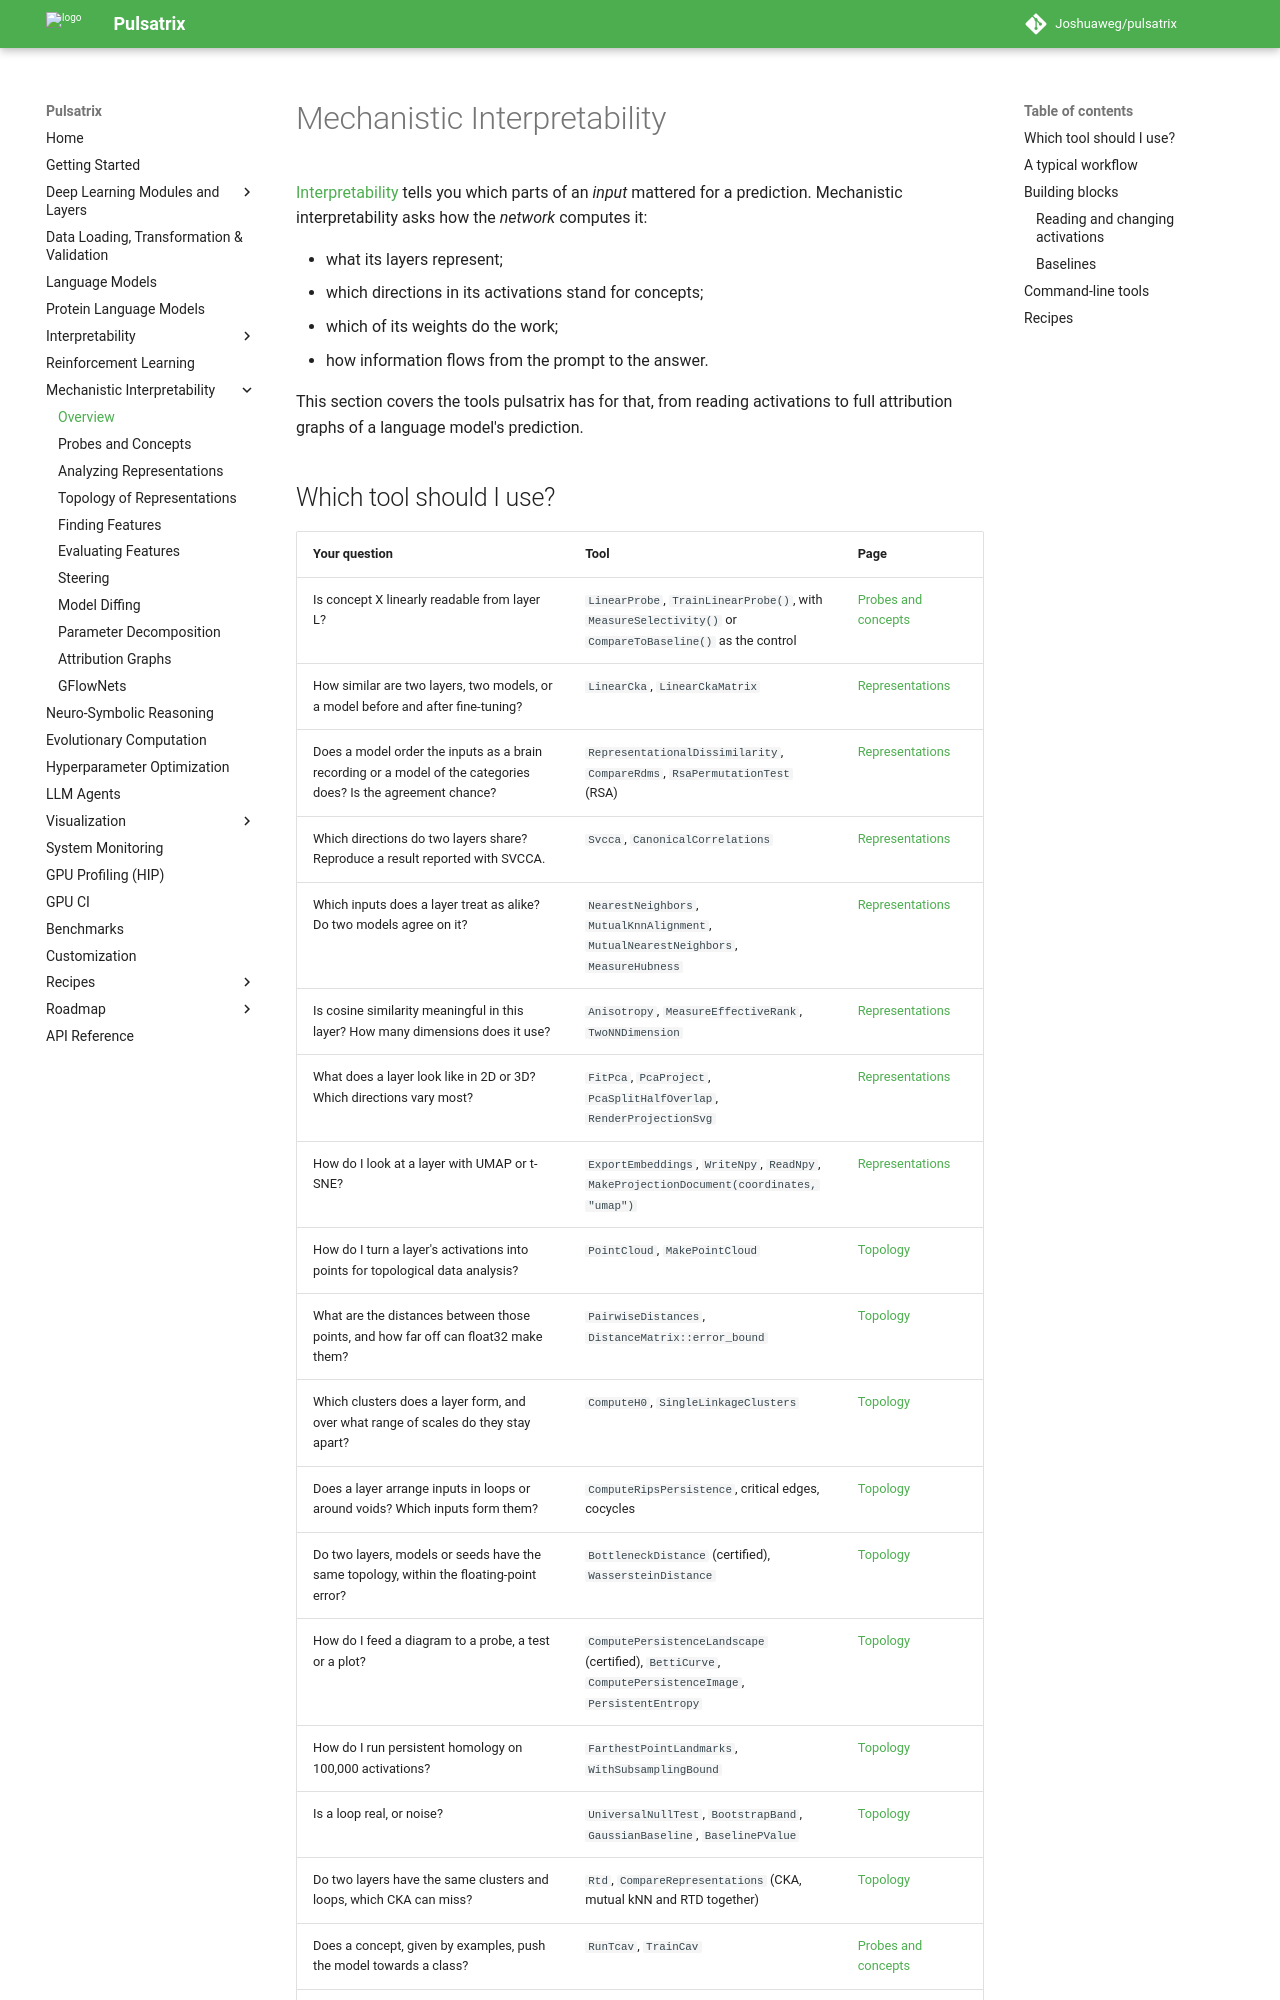

repository: Joshuaweg/pulsatrix · page: mechanistic-interpretability/index.html · generator: mkdocs

# Mechanistic Interpretability

[Interpretability](../interpretability/index.md) tells you which parts of an *input* mattered
for a prediction. Mechanistic interpretability asks how the *network* computes it:

- what its layers represent;
- which directions in its activations stand for concepts;
- which of its weights do the work;
- how information flows from the prompt to the answer.

This section covers the tools pulsatrix has for that, from reading activations to full
attribution graphs of a language model's prediction.
